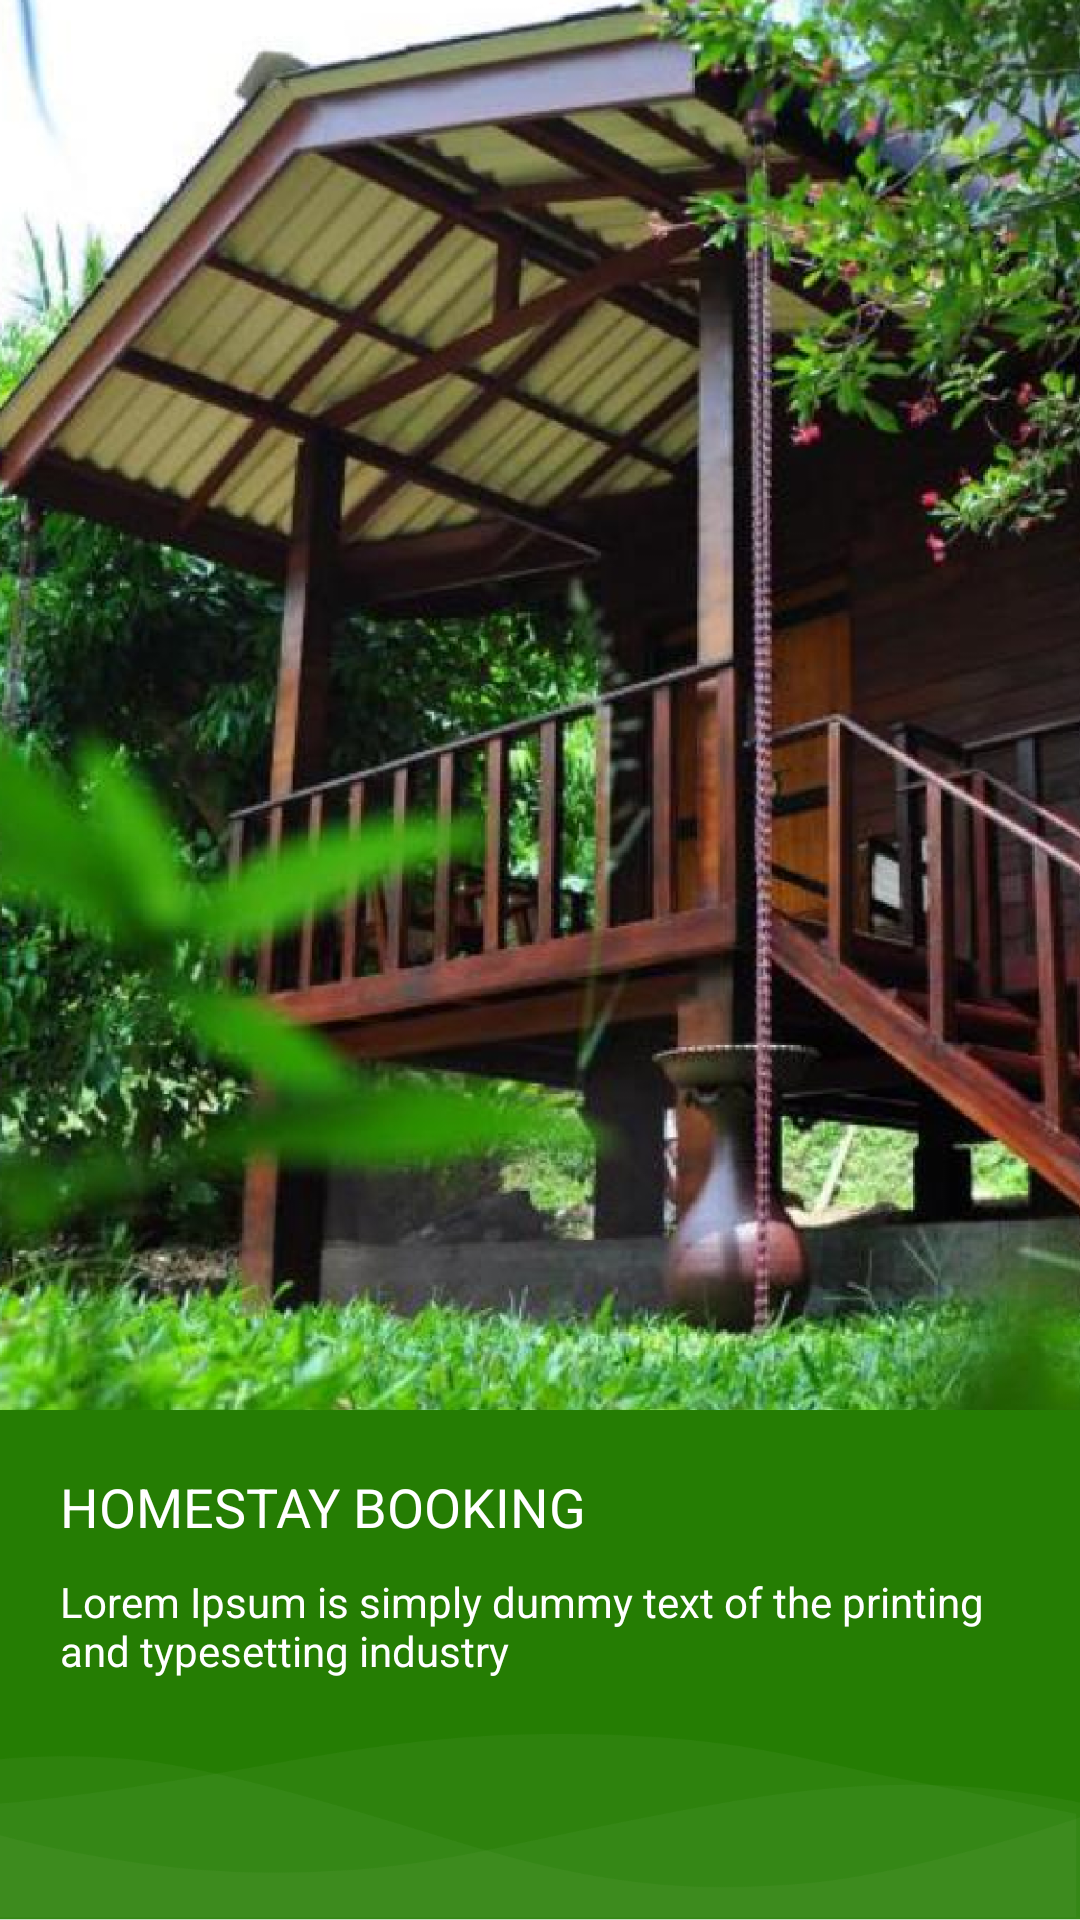

This screen was rendered from an Android layout file. Write that file and the resources it references.
<!-- AndroidManifest.xml: application theme AppTheme -->
<!-- res/layout/intro_screen2.xml -->
<?xml version="1.0" encoding="utf-8"?>

<LinearLayout xmlns:android="http://schemas.android.com/apk/res/android"
    xmlns:app="http://schemas.android.com/apk/res-auto"
    android:layout_width="match_parent"
    android:orientation="vertical"
    android:layout_height="match_parent">

    <ImageView
        android:layout_width="match_parent"
        android:layout_height="wrap_content"
        android:scaleType="centerCrop"
        android:layout_weight="1"
        android:src="@drawable/intro2" />

    <LinearLayout
        android:layout_width="match_parent"
        android:layout_height="170dp"
        android:orientation="vertical"
        android:padding="20dp"
        android:background="@drawable/bg2"
        app:layout_constraintBottom_toBottomOf="parent"
        app:layout_constraintLeft_toLeftOf="parent"
        app:layout_constraintRight_toRightOf="parent">

        <TextView
            style="@style/TextAppearance.AppCompat.Medium"
            android:layout_width="wrap_content"
            android:layout_height="wrap_content"
            android:text="@string/intro2_titile"
            android:textAlignment="textStart"
            android:textColor="@android:color/white" />

        <TextView
            style="@style/TextAppearance.AppCompat.Small"
            android:layout_width="wrap_content"
            android:layout_height="wrap_content"
            android:layout_marginTop="10dp"
            android:text="@string/lorem_ipsum"
            android:textAlignment="textStart"
            android:textColor="@android:color/white" />

    </LinearLayout>

</LinearLayout>
<!-- resources referenced by this layout -->
<resources>
  <!-- drawable bg2: png bitmap (drawable-hdpi, 8560 bytes) -->
  <!-- drawable intro2: png bitmap (drawable-hdpi, 795279 bytes) -->
  <string name="intro2_titile">HOMESTAY BOOKING</string>
  <string name="lorem_ipsum">Lorem Ipsum is simply dummy text of the printing and typesetting industry</string>
  <style name="AppTheme" parent="Theme.AppCompat.Light.DarkActionBar">
          
          <item name="colorPrimary">@color/bms_green</item>
          <item name="colorPrimaryDark">@color/colorPrimaryDark</item>
          <item name="colorAccent">@color/colorAccent</item>
      </style>
  <color name="bms_green">#89B12A</color>
  <color name="colorPrimaryDark">#00574B</color>
  <color name="colorAccent">#89B12A</color>
</resources>
